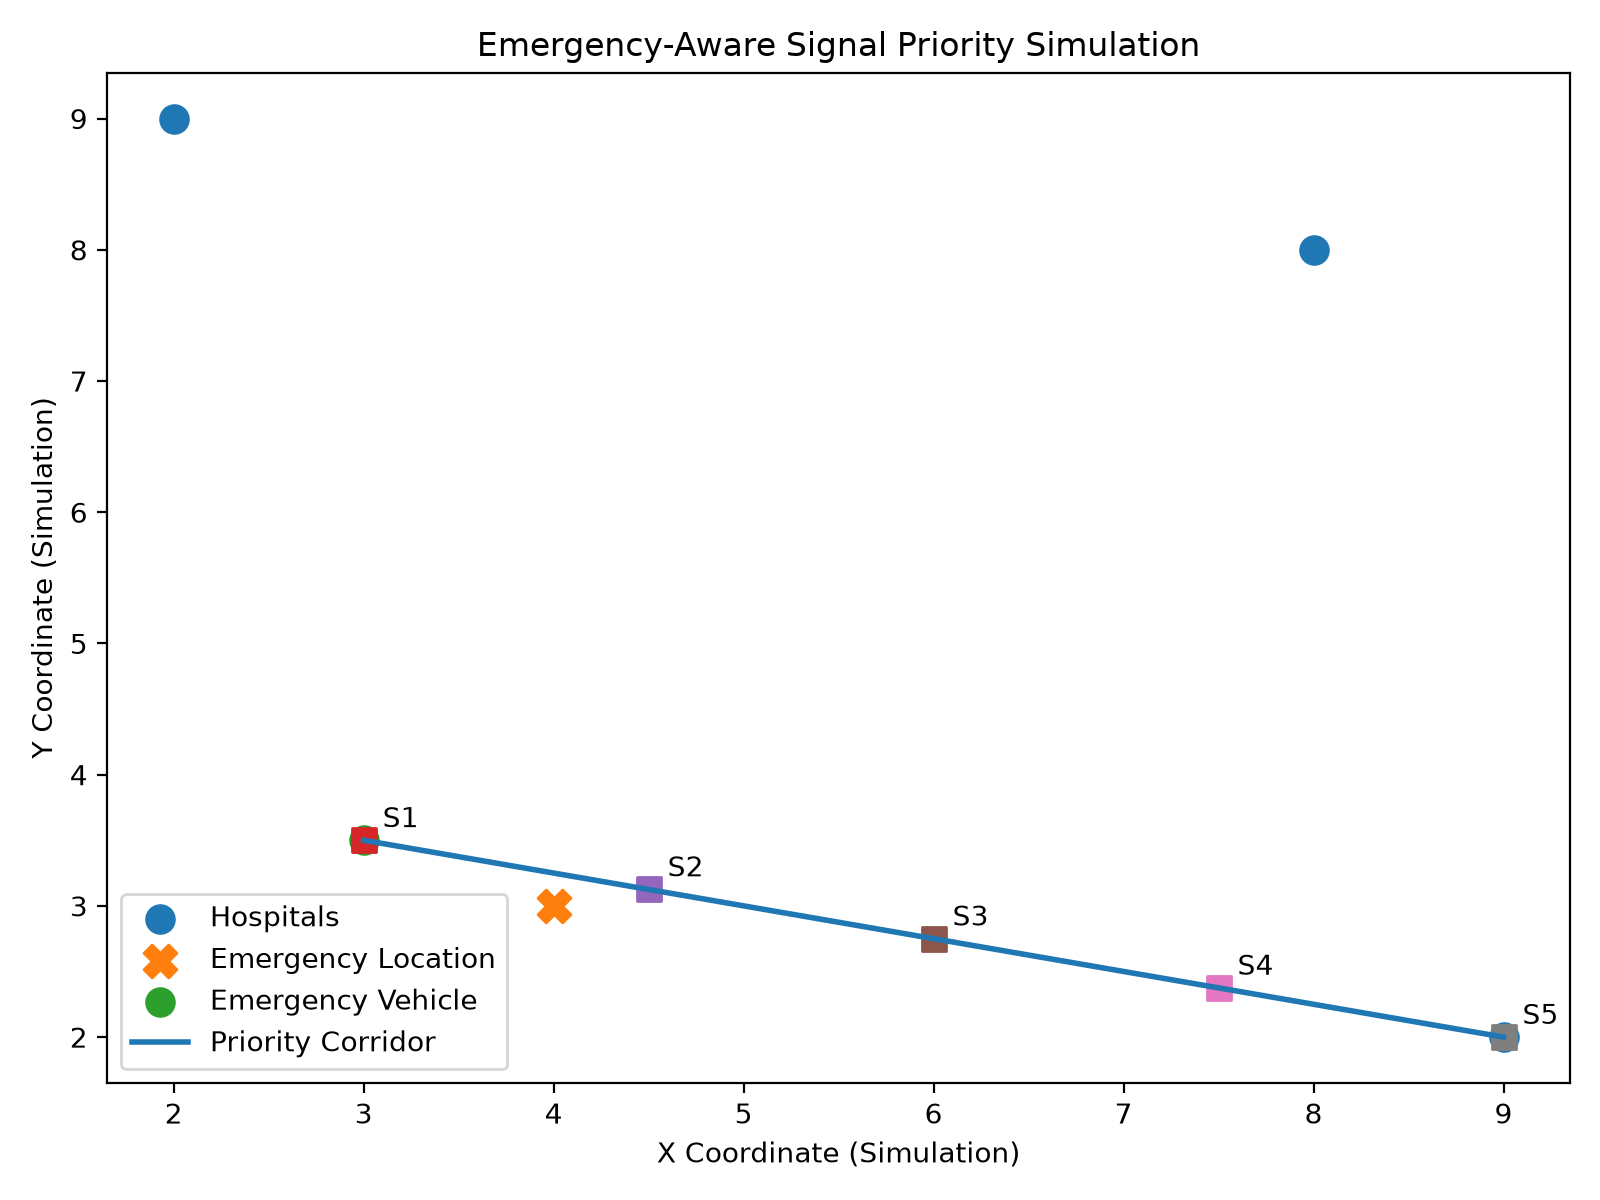

Values plotted in this chart, from the file beside it:
intersection, priority, distance_from_vehicle, green_time_seconds
Signal 1, EMERGENCY PRIORITY, 0.0, 90
Signal 2, EMERGENCY PRIORITY, 1.55, 79
Signal 3, EMERGENCY PRIORITY, 3.09, 68
Signal 4, EMERGENCY PRIORITY, 4.64, 56
Signal 5, EMERGENCY PRIORITY, 6.18, 45
